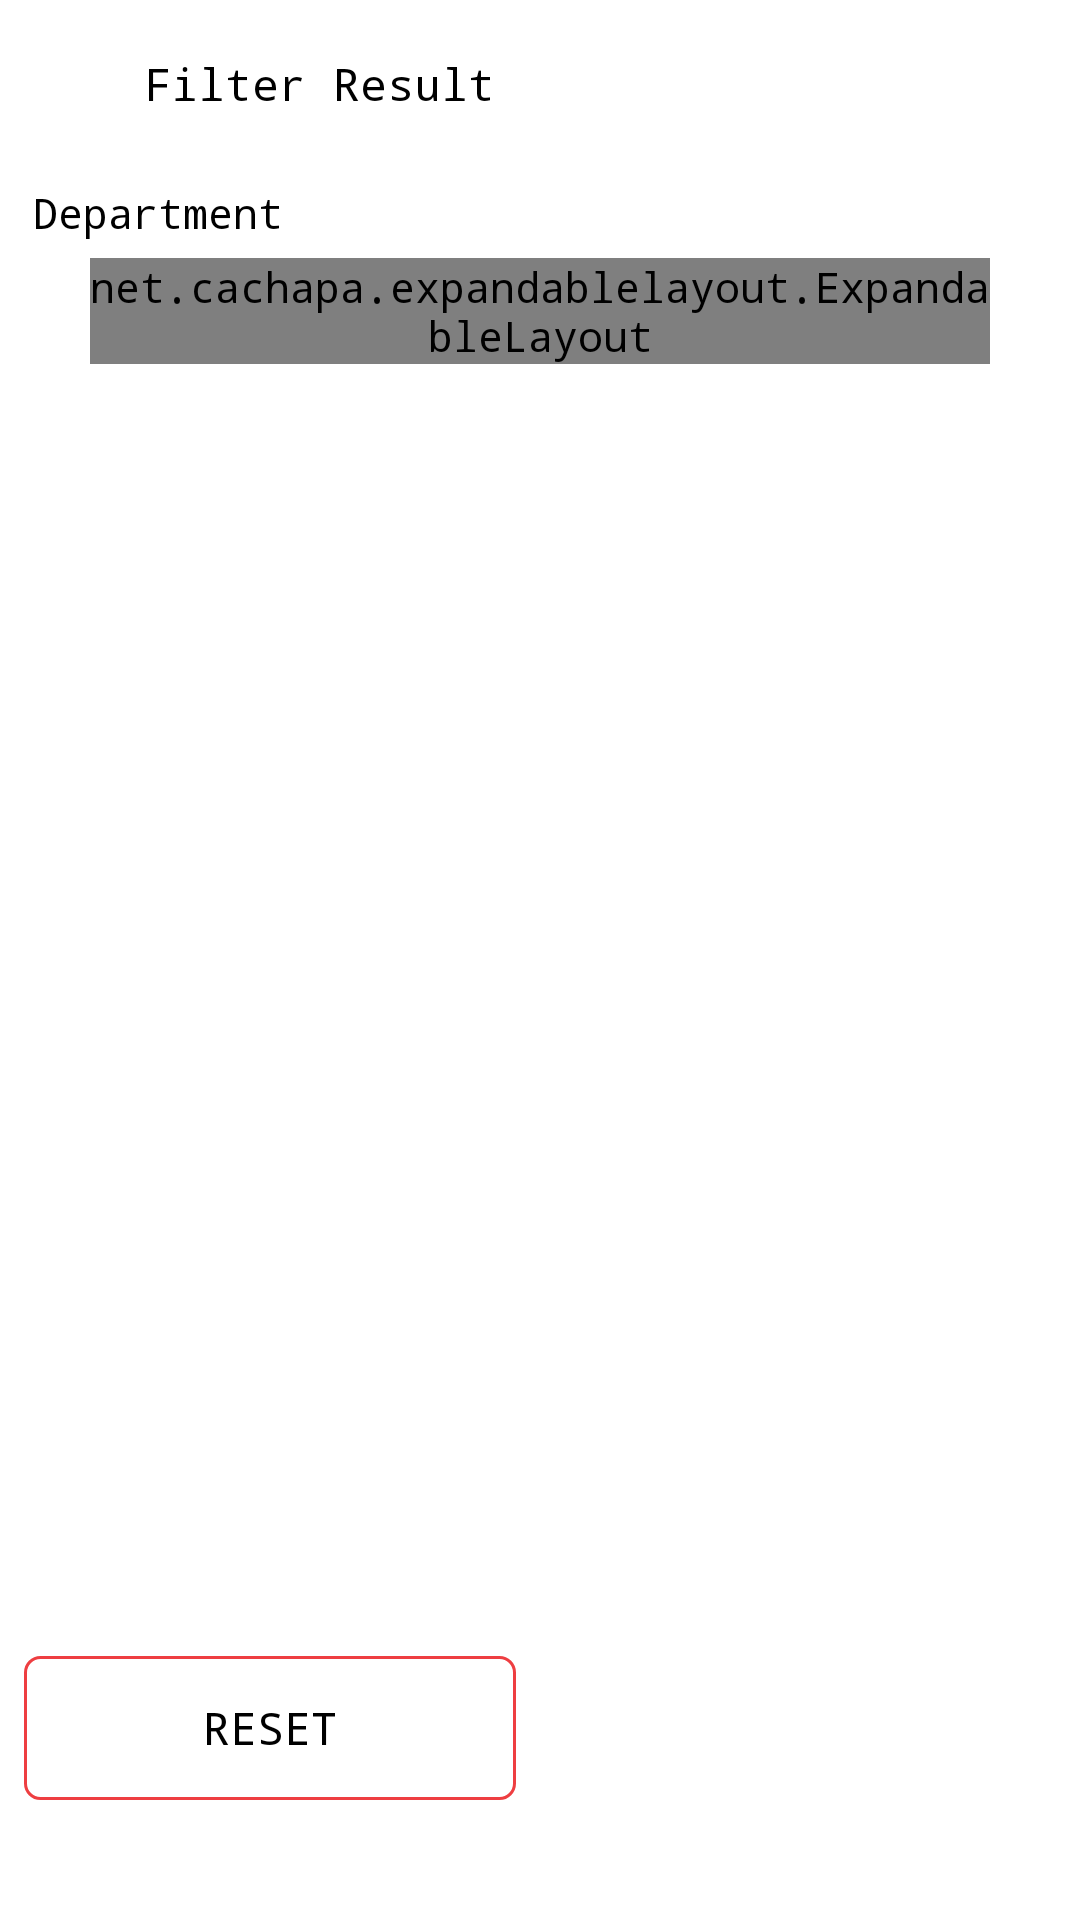

Here is an Android app screen rendered from its layout file. Give the layout XML and the strings, colors and styles it references.
<!-- AndroidManifest.xml: application theme AppTheme -->
<!-- res/layout/activity_filter.xml -->
<?xml version="1.0" encoding="utf-8"?>
<layout xmlns:android="http://schemas.android.com/apk/res/android"
    xmlns:app="http://schemas.android.com/apk/res-auto"
    xmlns:tools="http://schemas.android.com/tools">

    <data>

        <variable
            name="lang"
            type="String" />

    </data>

    <LinearLayout
        android:layout_width="match_parent"
        android:layout_height="match_parent"
        android:orientation="vertical">

        <androidx.appcompat.widget.Toolbar
            android:layout_width="match_parent"
            android:layout_height="wrap_content"
            android:background="@color/white"
            app:contentInsetEnd="0dp"
            app:contentInsetLeft="0dp"
            app:contentInsetRight="0dp"
            app:contentInsetStart="0dp"
            app:layout_collapseMode="pin">

            <LinearLayout
                android:id="@+id/llBack"
                android:layout_width="wrap_content"
                android:layout_height="wrap_content"
                android:layout_marginStart="8dp"
                android:layout_marginEnd="8dp"
                android:gravity="center_vertical"
                android:orientation="horizontal"

                >

                <ImageView
                    android:layout_width="35dp"
                    android:layout_height="35dp"
                    android:clickable="false"
                    android:longClickable="false"
                    android:padding="8dp"
                    android:rotation='@{lang.equals("ar")?180:0}'
                    android:src="@drawable/ic_left_arrow"
                    app:tint="@color/black"

                    />

                <TextView
                    android:id="@+id/tvtitle"
                    android:layout_width="wrap_content"
                    android:layout_height="wrap_content"
                    android:layout_gravity="center_vertical"
                    android:layout_marginStart="5dp"
                    android:layout_marginEnd="5dp"
                    android:clickable="false"
                    android:longClickable="false"
                    android:maxEms="12"
                    android:singleLine="true"
                    android:text="@string/filter_your_results"
                    android:textColor="@color/black"
                    android:textSize="15sp" />
            </LinearLayout>


        </androidx.appcompat.widget.Toolbar>

        <androidx.core.widget.NestedScrollView
            android:layout_width="match_parent"
            android:layout_height="0dp"
            android:layout_weight="1">

            <LinearLayout
                android:layout_width="match_parent"
                android:layout_height="wrap_content"
                android:orientation="vertical">


                <LinearLayout
                    android:id="@+id/lldepart"
                    android:layout_width="match_parent"
                    android:layout_height="wrap_content"
                    android:orientation="horizontal"
                    android:padding="3dp"
                    android:weightSum="1">


                    <TextView
                        android:layout_width="wrap_content"
                        android:layout_height="wrap_content"
                        android:layout_gravity="center_vertical"
                        android:layout_marginStart="8dp"
                        android:layout_marginEnd="8dp"
                        android:text="@string/department"
                        android:textColor="@color/black"
                        android:textSize="14sp" />

                    <FrameLayout
                        android:layout_width="0dp"
                        android:layout_height="wrap_content"
                        android:layout_weight="1">


                    </FrameLayout>

                    <ImageView
                        android:id="@+id/arrow"
                        android:layout_width="24dp"
                        android:layout_height="24dp"
                        android:layout_gravity="center"
                        android:clickable="false"
                        android:longClickable="false"
                        android:padding="3dp"
                        android:src="@drawable/ic_left_arrow"
                        app:tint="@color/black" />
                </LinearLayout>

                <net.cachapa.expandablelayout.ExpandableLayout
                    android:id="@+id/elexpendDepart"
                    android:layout_width="match_parent"
                    android:layout_height="wrap_content"
                    android:layout_marginStart="30dp"
                    android:layout_marginEnd="30dp"
                    app:el_duration="1000"
                    app:el_expanded="false">

                    <androidx.recyclerview.widget.RecyclerView
                        android:id="@+id/recViewCountry"
                        android:layout_width="match_parent"
                        android:layout_height="wrap_content" />
                </net.cachapa.expandablelayout.ExpandableLayout>

            </LinearLayout>
        </androidx.core.widget.NestedScrollView>

        <LinearLayout
            android:layout_width="match_parent"
            android:layout_height="wrap_content"
            android:layout_gravity="center"
            android:orientation="horizontal">

            <Button
                android:id="@+id/btnRecet"
                android:layout_width="wrap_content"
                android:layout_height="wrap_content"
                android:layout_gravity="center_horizontal"
                android:layout_marginStart="8dp"
                android:layout_marginTop="40dp"
                android:layout_marginEnd="8dp"
                android:layout_weight="1"
                android:background="@drawable/small_stroke_primary"
                android:minWidth="150dp"
                android:paddingStart="16dp"
                android:paddingEnd="16dp"
                android:text="@string/reset"
                android:textColor="@color/black"
                android:textSize="15sp"

                />

            <Button
                android:id="@+id/btnConfirm"
                android:layout_width="wrap_content"
                android:layout_height="wrap_content"
                android:layout_gravity="center_horizontal"
                android:layout_marginStart="8dp"
                android:layout_marginTop="40dp"
                android:layout_marginEnd="8dp"
                android:layout_weight="1"
                android:background="@drawable/small_rounded_primary"
                android:minWidth="150dp"
                android:paddingStart="16dp"
                android:paddingEnd="16dp"
                android:text="@string/activation"
                android:textColor="@color/white"
                android:textSize="15sp"

                />

        </LinearLayout>
    </LinearLayout>
</layout>
<!-- resources referenced by this layout -->
<resources>
  <color name="black">#000000</color>
  <color name="white">#fff</color>
  <!-- drawable small_stroke_primary (drawable) -->
  <?xml version="1.0" encoding="utf-8"?>
  <shape xmlns:android="http://schemas.android.com/apk/res/android"
      android:shape="rectangle">
      <stroke android:width="1dp" android:color="@color/colorPrimary"/>
      <corners android:radius="5dp"/>
  
  </shape>
  <string name="activation">Activation</string>
  <string name="department">Department</string>
  <string name="filter_your_results">Filter Result</string>
  <string name="reset">Reset</string>
  <style name="AppTheme" parent="Theme.MaterialComponents.Light.NoActionBar">
          
          <item name="colorPrimary">@color/colorPrimary</item>
          <item name="colorPrimaryDark">@color/colorPrimary</item>
          <item name="colorAccent">@color/colorPrimary</item>
          <item name="colorPrimaryVariant">@color/transparent</item>
          <item name="colorOnPrimary">@color/colorPrimary</item>
          <item name="android:statusBarColor" tools:targetApi="l">@color/colorPrimary</item>
          <item name="android:typeface">monospace</item>
          
      </style>
  <color name="colorPrimary">#EE3E41</color>
  <color name="transparent">#00000000</color>
</resources>
